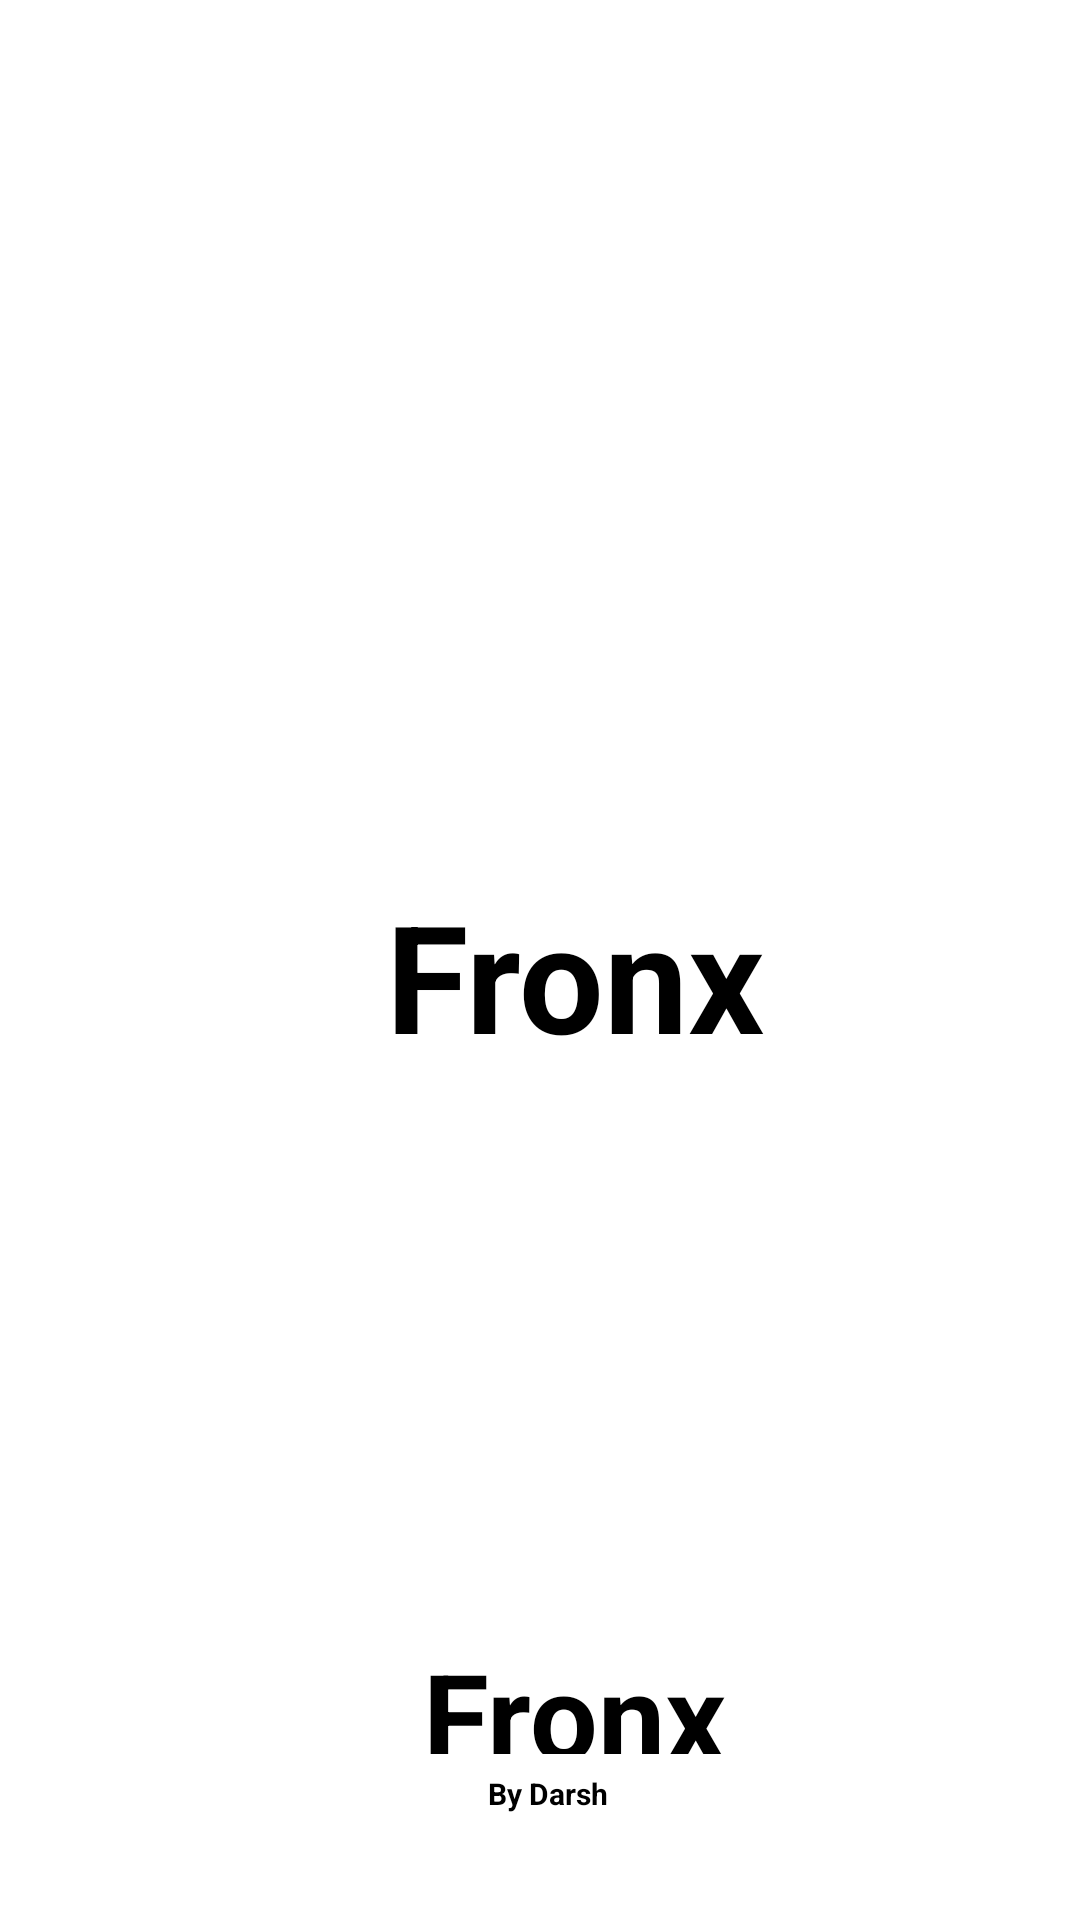

Layout XML and referenced resources for this Android screen:
<!-- AndroidManifest.xml: application theme Theme.Fronx -->
<!-- res/layout/activity_splash.xml -->
<?xml version="1.0" encoding="utf-8"?>
<androidx.constraintlayout.widget.ConstraintLayout xmlns:android="http://schemas.android.com/apk/res/android"
    xmlns:app="http://schemas.android.com/apk/res-auto"
    xmlns:tools="http://schemas.android.com/tools"
    android:layout_width="match_parent"
    android:layout_height="match_parent"
    android:background = "@color/white"
    tools:context=".Splash">

    <TextView
        android:id="@+id/logonameimg"
        android:layout_width="175dp"
        android:layout_height="77dp"
        android:text="Fronx"
        android:textAlignment="center"
        android:textColor="@color/black"
        android:textSize="50dp"
        android:textStyle="bold"
        app:layout_constraintBottom_toBottomOf="parent"
        app:layout_constraintEnd_toEndOf="parent"
        app:layout_constraintHorizontal_bias="0.563"
        app:layout_constraintStart_toStartOf="parent"
        app:layout_constraintTop_toTopOf="parent"
        app:layout_constraintVertical_bias="0.518" />

    <ImageView
        android:id="@+id/logoimg"
        android:layout_width="wrap_content"
        android:layout_height="wrap_content"
        app:layout_constraintBottom_toBottomOf="parent"
        app:layout_constraintEnd_toEndOf="parent"
        app:layout_constraintHorizontal_bias="0.596"
        app:layout_constraintStart_toStartOf="parent"
        app:layout_constraintTop_toTopOf="parent"
        app:layout_constraintVertical_bias="0.284"
        android:background="@color/black"
        app:srcCompat="@drawable/av" />

    <TextView
        android:id="@+id/owntwo"
        android:layout_width="134dp"
        android:layout_height="18dp"
        android:text="By Darsh"
        android:textAlignment="center"
        android:textColor="@color/black"
        android:textSize="10dp"
        android:textStyle="bold"
        app:layout_constraintBottom_toBottomOf="parent"
        app:layout_constraintEnd_toEndOf="parent"
        app:layout_constraintHorizontal_bias="0.512"
        app:layout_constraintStart_toStartOf="parent"
        app:layout_constraintTop_toTopOf="parent"
        app:layout_constraintVertical_bias="0.95" />

    <TextView
        android:id="@+id/ownone"
        android:layout_width="179dp"
        android:layout_height="40dp"
        android:text="Fronx"
        android:textAlignment="center"
        android:textColor="@color/black"
        android:textSize="40dp"
        android:textStyle="bold"
        app:layout_constraintBottom_toBottomOf="parent"
        app:layout_constraintEnd_toEndOf="parent"
        app:layout_constraintHorizontal_bias="0.563"
        app:layout_constraintStart_toStartOf="parent"
        app:layout_constraintTop_toTopOf="parent"
        app:layout_constraintVertical_bias="0.908"
        tools:ignore="MissingConstraints" />
</androidx.constraintlayout.widget.ConstraintLayout>
<!-- resources referenced by this layout -->
<resources>
  <style name="Theme.Fronx" parent="Theme.MaterialComponents.DayNight.DarkActionBar">
          
          <item name="colorPrimary">@color/white</item>
          <item name="colorPrimaryVariant">@color/white</item>
          <item name="colorOnPrimary">@color/white</item>
          
          <item name="colorSecondary">@color/teal_200</item>
          <item name="colorSecondaryVariant">@color/teal_700</item>
          <item name="colorOnSecondary">@color/black</item>
          
          <item name="android:statusBarColor" tools:targetApi="l">?attr/colorPrimaryVariant</item>
          
      </style>
  <!-- not gathered from this repository: default colours our renderer supplied (Android Studio template values) -->
  <color name="teal_200">#FF03DAC5</color>
  <color name="teal_700">#FF018786</color>
  <color name="black">#FF000000</color>
  <color name="white">#FFFFFFFF</color>
</resources>
